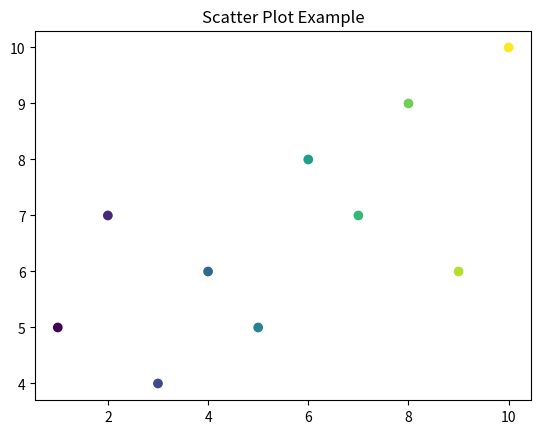

Source code (Python):
import matplotlib.pyplot as plt
import numpy as np

x=np.array([1,2,3,4,5,6,7,8,9,10])
y=np.array([5,7,4,6,5,8,7,9,6,10])
colours=np.array([4,5,6,7,8,9,10,11,12,13])
plt.scatter(x,y,c=colours,cmap='viridis')
plt.title("Scatter Plot Example")   
plt.show() 